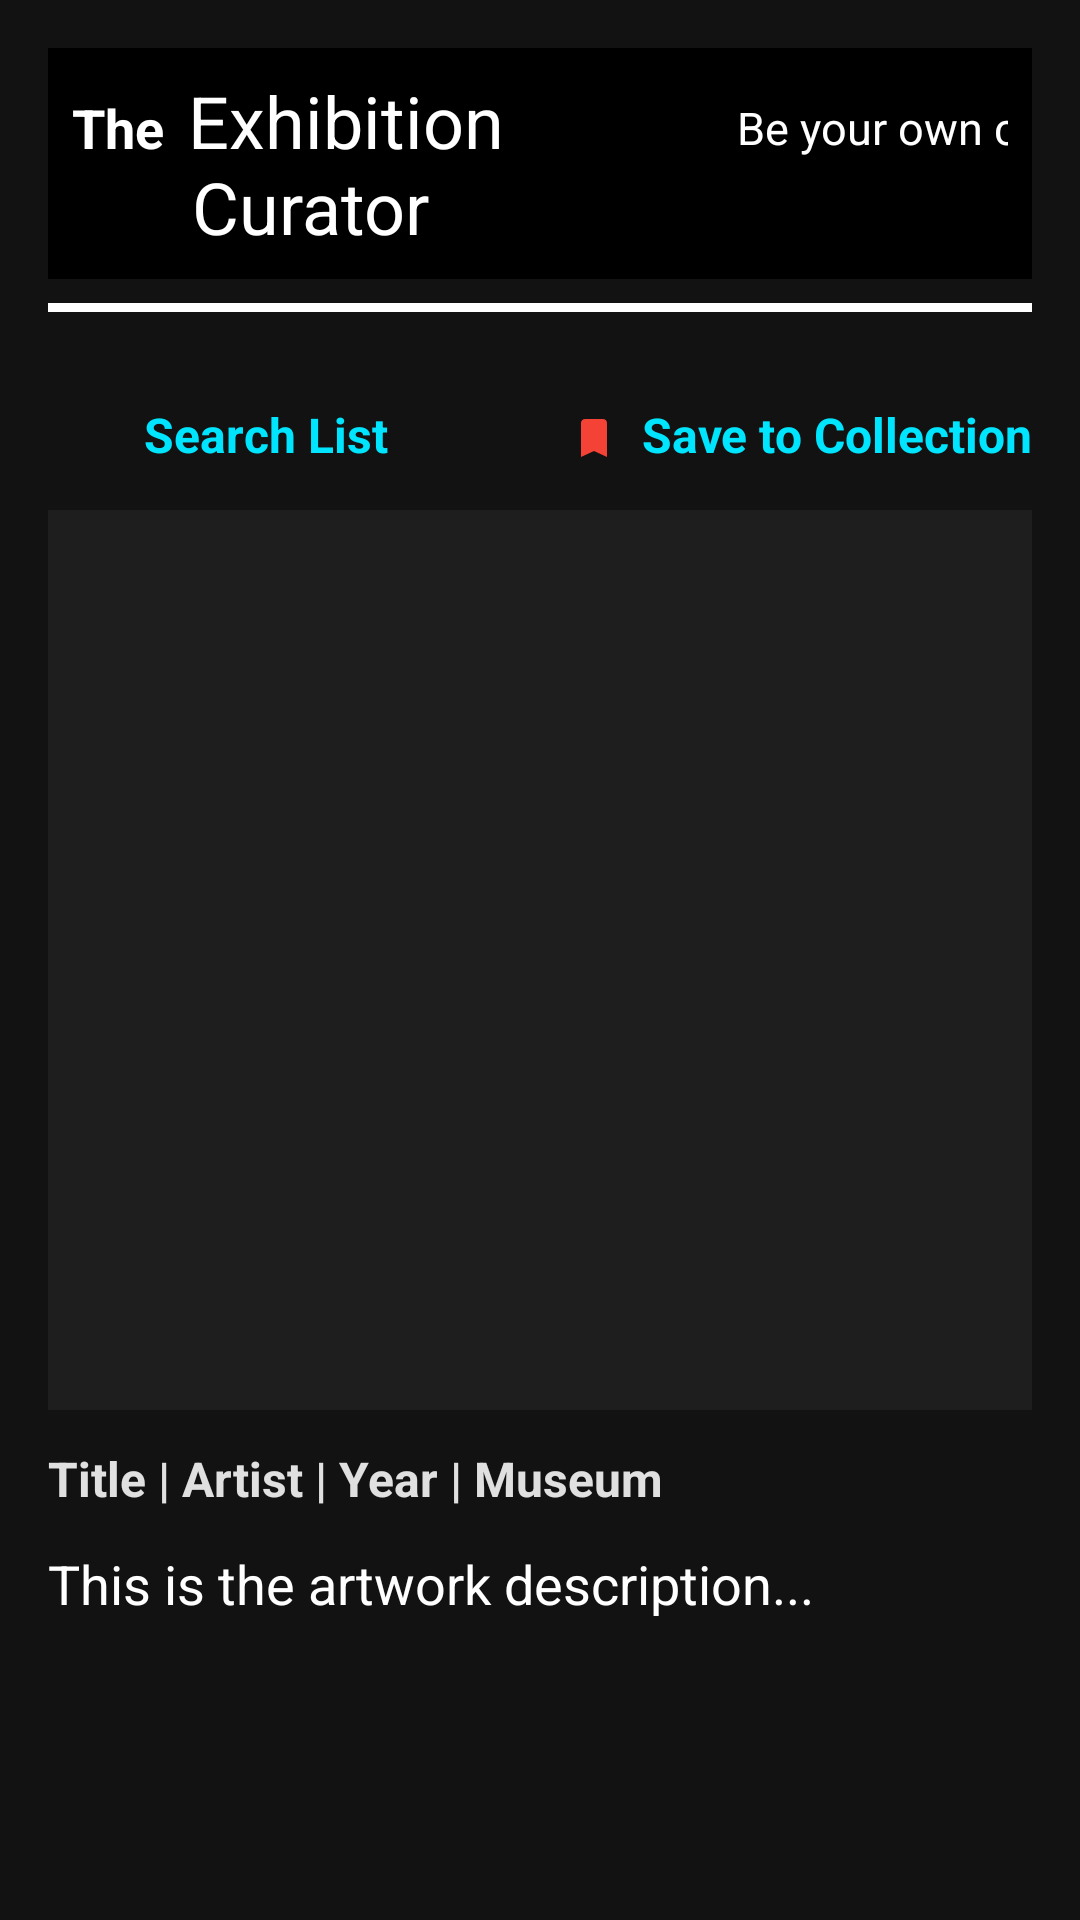

The Android layout XML behind this screen, and the referenced resources:
<!-- AndroidManifest.xml: application theme Theme.Exhibitioncuratorandroid -->
<!-- res/layout/fragment_detail.xml -->
<?xml version="1.0" encoding="utf-8"?>
<androidx.constraintlayout.widget.ConstraintLayout xmlns:android="http://schemas.android.com/apk/res/android"
    android:layout_width="match_parent"
    android:layout_height="match_parent"
    android:background="@color/background_black"
    android:padding="16dp">

    
    <ScrollView
        android:layout_width="match_parent"
        android:layout_height="match_parent"
        android:fillViewport="true">

        <LinearLayout
            android:layout_width="match_parent"
            android:layout_height="wrap_content"
            android:orientation="vertical">

            
            <include layout="@layout/header_layout"/>

            
            <View
                android:layout_width="match_parent"
                android:layout_height="3dp"
                android:background="@color/white"
                android:layout_marginTop="8dp"
                android:layout_marginBottom="30dp"/>

            
            <LinearLayout
                android:layout_width="match_parent"
                android:layout_height="wrap_content"
                android:orientation="horizontal"
                android:gravity="center_vertical"
                android:layout_marginBottom="12dp"
                android:weightSum="2">

                
                <LinearLayout
                    android:layout_width="0dp"
                    android:layout_height="wrap_content"
                    android:layout_weight="1"
                    android:orientation="horizontal"
                    android:gravity="start"
                    android:clickable="true"
                    android:focusable="true">

                    <ImageView
                        android:id="@+id/back_arrow"
                        android:layout_width="24dp"
                        android:layout_height="24dp"
                        android:src="@drawable/ic_back_arrow"
                        android:contentDescription="Go Back"
                        android:tint="@color/text_white"
                        android:padding="4dp"
                        android:clickable="true"
                        android:focusable="true"/>

                    <TextView
                        android:id="@+id/search_list_text"
                        android:layout_width="wrap_content"
                        android:layout_height="wrap_content"
                        android:text="Search List"
                        android:textSize="16sp"
                        android:textColor="@color/accent_cyan"
                        android:textStyle="bold"
                        android:layout_marginStart="8dp"/>
                </LinearLayout>

                
                <LinearLayout
                    android:layout_width="0dp"
                    android:layout_height="wrap_content"
                    android:layout_weight="1"
                    android:gravity="end"
                    android:orientation="horizontal"
                    android:clickable="true"
                    android:focusable="true">

                    <ImageView
                        android:id="@+id/heart_icon"
                        android:layout_width="24dp"
                        android:layout_height="24dp"
                        android:src="@drawable/ic_save"
                        android:contentDescription="Save to Collection"
                        android:padding="4dp"
                        android:clickable="true"
                        android:focusable="true"/>

                    <TextView
                        android:id="@+id/save_to_collection_text"
                        android:layout_width="wrap_content"
                        android:layout_height="wrap_content"
                        android:text="Save to Collection"
                        android:textSize="16sp"
                        android:textColor="@color/accent_cyan"
                        android:textStyle="bold"
                        android:layout_marginStart="4dp"/>
                </LinearLayout>
            </LinearLayout>

            
            <ImageView
                android:id="@+id/artwork_image"
                android:layout_width="match_parent"
                android:layout_height="300dp"
                android:scaleType="centerCrop"
                android:contentDescription="Artwork Image"
                android:background="@color/grey_near_black"
                android:src="@drawable/placeholder_image"
                android:layout_marginBottom="12dp"/>

            
            <TextView
                android:id="@+id/artwork_preview"
                android:layout_width="match_parent"
                android:layout_height="wrap_content"
                android:text="Title | Artist | Year | Museum"
                android:textSize="16sp"
                android:textColor="@color/text_light_gray"
                android:textStyle="bold"
                android:gravity="start"
                android:layout_marginBottom="12dp"/>

            
            <TextView
                android:id="@+id/artwork_description"
                android:layout_width="match_parent"
                android:layout_height="wrap_content"
                android:text="This is the artwork description..."
                android:textSize="18sp"
                android:textColor="@color/text_white"
                android:gravity="start"
                android:lineSpacingExtra="6dp"
                android:layout_marginBottom="20dp"/>
        </LinearLayout>
    </ScrollView>
</androidx.constraintlayout.widget.ConstraintLayout>
<!-- res/layout/header_layout.xml (included above) -->
<?xml version="1.0" encoding="utf-8"?>
<LinearLayout
    xmlns:android="http://schemas.android.com/apk/res/android"
    android:layout_width="match_parent"
    android:layout_height="wrap_content"
    android:orientation="horizontal"
    android:background="@android:color/black"
    android:padding="8dp"
    android:gravity="center_vertical">

    
    <LinearLayout
        android:layout_width="0dp"
        android:layout_height="wrap_content"
        android:layout_weight="1"
        android:orientation="vertical">

        <LinearLayout
            android:layout_width="wrap_content"
            android:layout_height="wrap_content"
            android:orientation="horizontal">

            
            <TextView
                android:id="@+id/text_the"
                android:layout_width="wrap_content"
                android:layout_height="wrap_content"
                android:text="The"
                android:textSize="18sp"
                android:textColor="@android:color/white"
                android:textStyle="bold"
                android:layout_marginEnd="8dp"/>

            
            <TextView
                android:id="@+id/text_exhibition"
                android:layout_width="wrap_content"
                android:layout_height="wrap_content"
                android:text="Exhibition"
                android:textSize="24sp"
                android:textColor="@android:color/white"/>
        </LinearLayout>

        
        <TextView
            android:id="@+id/text_curator"
            android:layout_width="wrap_content"
            android:layout_height="wrap_content"
            android:text="Curator"
            android:textSize="24sp"
            android:textColor="@android:color/white"
            android:layout_marginTop="-4dp"
            android:layout_marginStart="40dp"/>
    </LinearLayout>

    
    <TextView
        android:id="@+id/text_slogan"
        android:layout_width="wrap_content"
        android:layout_height="wrap_content"
        android:text="Be your own curator.\nCreate your collection."
        android:textSize="15sp"
        android:textColor="@android:color/white"
        android:textAlignment="viewEnd"
        android:gravity="end"
        android:lineSpacingExtra="6dp"
        android:layout_marginStart="16dp"
        android:layout_marginEnd="8dp"/>
</LinearLayout>
<!-- resources referenced by this layout -->
<resources>
  <color name="accent_cyan">#00E5FF</color>
  <color name="background_black">#121212</color>
  <color name="grey_near_black">#1E1E1E</color>
  <color name="text_light_gray">#E0E0E0</color>
  <color name="text_white">#FFFFFF</color>
  <color name="white">#FFFFFFFF</color>
  <!-- drawable ic_save (drawable) -->
  <vector xmlns:android="http://schemas.android.com/apk/res/android"
      android:width="48dp"
      android:height="48dp"
      android:viewportWidth="48"
      android:viewportHeight="48">
    <path
        android:pathData="M37,43l-13,-6l-13,6V9c0,-2.2 1.8,-4 4,-4h18c2.2,0 4,1.8 4,4V43z"
        android:fillColor="#F44336"/>
  </vector>
  <style name="Theme.Exhibitioncuratorandroid" parent="Theme.MaterialComponents.DayNight.NoActionBar">
          
          <item name="colorPrimary">@color/purple_500</item>
          <item name="colorPrimaryVariant">@color/purple_700</item>
          <item name="colorOnPrimary">@color/white</item>
          
          <item name="colorSecondary">@color/teal_200</item>
          <item name="colorSecondaryVariant">@color/teal_700</item>
          <item name="colorOnSecondary">@color/black</item>
          
          <item name="android:statusBarColor">?attr/colorPrimaryVariant</item>
          
      </style>
  <color name="purple_500">#FF6200EE</color>
  <color name="purple_700">#FF3700B3</color>
  <color name="teal_200">#FF03DAC5</color>
  <color name="teal_700">#FF018786</color>
  <color name="black">#FF000000</color>
</resources>
